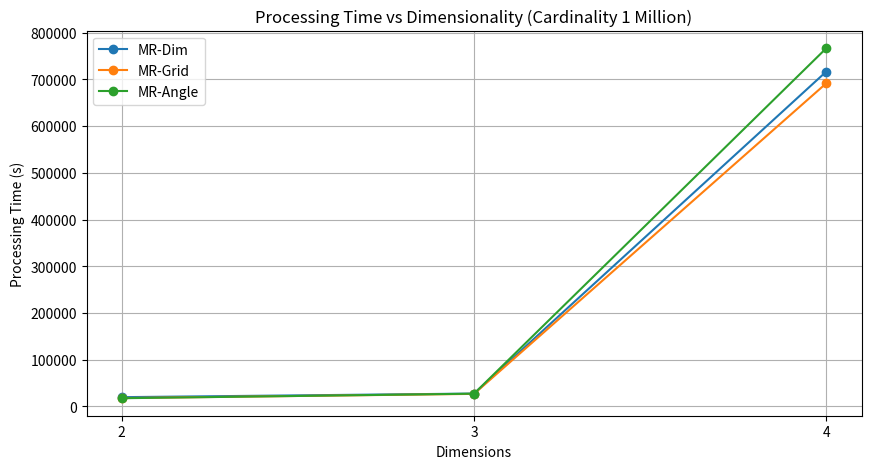
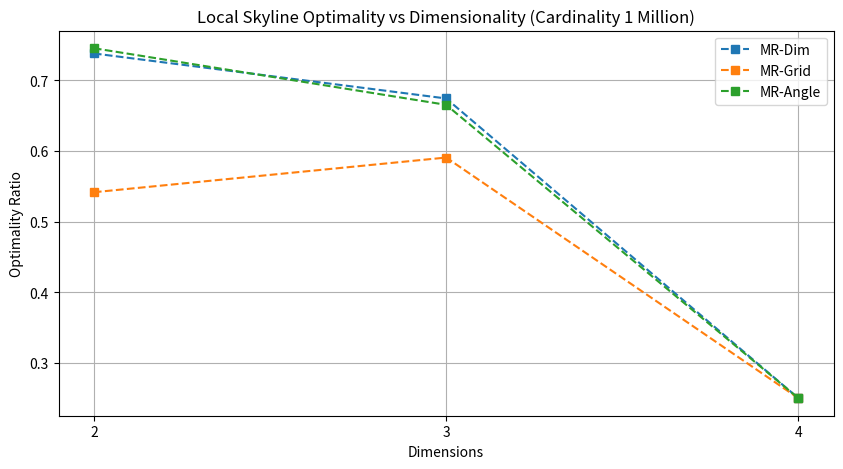

Here is the Python script that generated these plots, in order:
import matplotlib.pyplot as plt
import numpy as np

"""
Paper Figure Replication Script.

This script is designed to generate the final comparative figures for the academic paper
or technical report. It focuses on two key metrics:
- Processing Time vs. Dimensionality (Figure 5 replication)
- Local Optimality vs. Dimensionality (Figure 7 replication)

The script uses hardcoded dictionaries to store the final aggregated results from 
the experiments. This allows for easy manual entry of data points gathered from 
multiple Flink job runs without needing to parse dozens of raw CSV files dynamically.
"""

# ==========================================
# ENTER YOUR RESULTS HERE
# ==========================================
# Run your experiments and copy the "TotalTime(ms)" 
# for 100,000 records (Small) or 10M records (Large)

dimensions = [2, 3, 4]

# Objective: Processing Time (Seconds)
# Enter the total processing time derived from the Flink job results.
# Ensure consistency in the record count used (e.g., all data points for 1M records).
time_results = {
    "MR-Dim":   [19544, 27264, 716996],  # Times for Dim 2, 4, 8
    "MR-Grid":  [17593, 26601, 691882],
    "MR-Angle": [17282, 27015,  766937]
}

# Objective: Local Optimality (0.0 - 1.0)
# Enter the optimality ratio calculated by the Global Aggregator.
# A value of 1.0 means perfect local pruning (no false positives sent to reducer).
# A value near 0.0 means poor pruning (many dominated points sent to reducer).
optimality_results = {
    "MR-Dim":   [0.7379, 0.6742, 0.25],
    "MR-Grid":  [0.5415, 0.5906, 0.25],
    "MR-Angle": [0.7453, 0.6652, 0.25] 
}
# ==========================================

"""
Generates and saves the publication-ready figures.

This function creates two separate line charts using the data dictionaries defined above.

The first plot visualizes how the Processing Time scales as dimensionality increases.
It typically reveals the "Curse of Dimensionality," where higher dimensions lead to
exponentially longer processing times due to the difficulty of dominance checks.

The second plot visualizes the Local Optimality ratio. This metric assesses the efficiency
of the partitioning strategy. Effective partitioners (like MR-Angle on anti-correlated data)
maintain high optimality scores even in higher dimensions, whereas weaker strategies 
tend to degrade toward zero.

Outputs:
- figure_5_replication.png (Time Analysis)
- figure_7_replication.png (Optimality Analysis)
"""
def plot_paper_figures():
    # --- Figure 5 Replication (Time vs Dim) ---
    plt.figure(figsize=(10, 5))
    for algo, times in time_results.items():
        plt.plot(dimensions, times, marker='o', label=algo)
    
    plt.title("Processing Time vs Dimensionality (Cardinality 1 Million)")
    plt.xlabel("Dimensions")
    plt.ylabel("Processing Time (s)")
    plt.xticks(dimensions)
    plt.legend()
    plt.grid(True)
    plt.savefig("figure_5_replication.png")
    print("Saved figure_5_replication.png")

    # --- Figure 7 Replication (Optimality vs Dim) ---
    plt.figure(figsize=(10, 5))
    for algo, opts in optimality_results.items():
        plt.plot(dimensions, opts, marker='s', linestyle='--', label=algo)

    plt.title("Local Skyline Optimality vs Dimensionality (Cardinality 1 Million)")
    plt.xlabel("Dimensions")
    plt.ylabel("Optimality Ratio")
    plt.xticks(dimensions)
    plt.legend()
    plt.grid(True)
    plt.savefig("figure_7_replication.png")
    print("Saved figure_7_replication.png")
    
    plt.show()

if __name__ == "__main__":
    plot_paper_figures()

